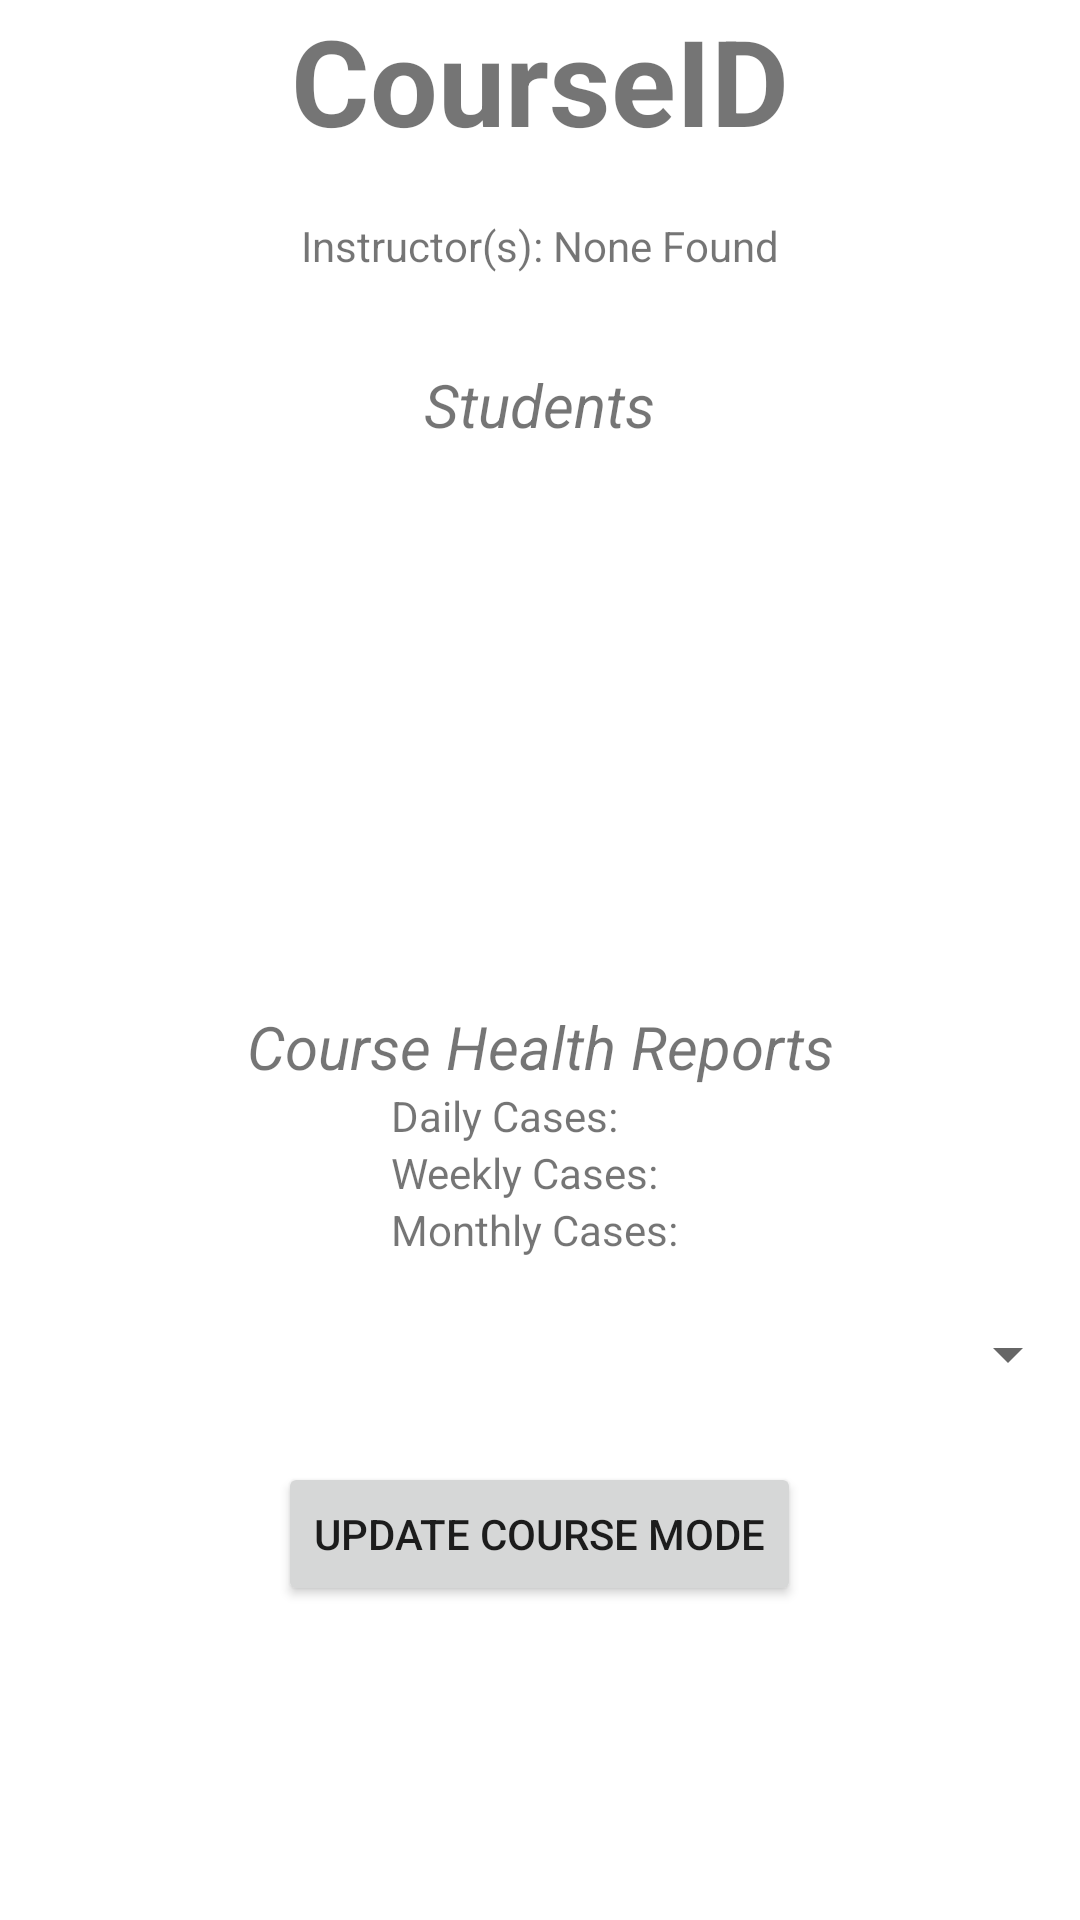

Android layout source for this screen:
<!-- AndroidManifest.xml: application theme Theme.Covider -->
<!-- res/layout/activity_course_info.xml -->
<?xml version="1.0" encoding="utf-8"?>
<androidx.constraintlayout.widget.ConstraintLayout xmlns:android="http://schemas.android.com/apk/res/android"
    android:layout_width="match_parent"
    android:layout_height="match_parent">

    <LinearLayout
        android:layout_width="match_parent"
        android:layout_height="match_parent"
        android:gravity="center_horizontal"
        android:orientation="vertical">

        <TextView
            android:id="@+id/view_course_id"
            android:layout_width="match_parent"
            android:layout_height="wrap_content"
            android:gravity="center"
            android:text="CourseID"
            android:textSize="40sp"
            android:textStyle="bold" />

        <TextView
            android:id="@+id/course_node"
            android:layout_width="match_parent"
            android:layout_height="wrap_content"
            android:gravity="center"
            android:text="" />

        <TableLayout
            android:id="@+id/table_coursedata"
            android:layout_width="match_parent"
            android:layout_height="wrap_content">

            <TableRow
                android:layout_width="match_parent"
                android:layout_height="match_parent"
                android:gravity="center">

                <TextView
                    android:layout_width="wrap_content"
                    android:layout_height="wrap_content"
                    android:gravity="left"
                    android:text="@string/text_instructor"
                    android:textIsSelectable="false" />

                <TextView
                    android:id="@+id/view_instructor"
                    android:layout_width="wrap_content"
                    android:layout_height="wrap_content"
                    android:gravity="left"
                    android:text="None Found" />

            </TableRow>

        </TableLayout>

        <Space
            android:layout_width="1dp"
            android:layout_height="30dp" />

        <TextView
            android:id="@+id/text_students"
            android:layout_width="wrap_content"
            android:layout_height="wrap_content"
            android:gravity="center"
            android:text="@string/text_students"
            android:textSize="20sp"
            android:textStyle="italic" />

        <ScrollView
            android:layout_width="match_parent"
            android:layout_height="157dp">

            <LinearLayout
                android:id="@+id/table_students"
                android:layout_width="match_parent"
                android:layout_height="wrap_content"
                android:gravity="center_horizontal"
                android:orientation="vertical" />
        </ScrollView>

        <Space
            android:layout_width="1dp"
            android:layout_height="30dp" />

        <TextView
            android:id="@+id/text_course_health_reports"
            android:layout_width="match_parent"
            android:layout_height="wrap_content"
            android:gravity="center"
            android:text="@string/text_course_health_reports"
            android:textSize="20sp"
            android:textStyle="italic" />

        <Space
            android:layout_width="1dp"
            android:layout_height="0dp" />

        <TableLayout
            android:id="@+id/table_course_health_reports"
            android:layout_width="match_parent"
            android:layout_height="wrap_content">

            <TableRow
                android:layout_width="match_parent"
                android:layout_height="match_parent"
                android:gravity="center">

                <TextView
                    android:layout_width="wrap_content"
                    android:layout_height="wrap_content"
                    android:gravity="left"
                    android:text="Daily Cases: " />

                <TextView
                    android:id="@+id/view_daily_course_cases"
                    android:layout_width="wrap_content"
                    android:layout_height="wrap_content"
                    android:gravity="left"
                    android:text="" />

            </TableRow>

            <TableRow
                android:layout_width="match_parent"
                android:layout_height="match_parent"
                android:gravity="center">

                <TextView
                    android:layout_width="wrap_content"
                    android:layout_height="wrap_content"
                    android:gravity="left"
                    android:text="Weekly Cases: " />

                <TextView
                    android:id="@+id/view_weekly_course_cases"
                    android:layout_width="wrap_content"
                    android:layout_height="wrap_content"
                    android:gravity="left"
                    android:text="" />

            </TableRow>

            <TableRow
                android:layout_width="match_parent"
                android:layout_height="match_parent"
                android:gravity="center">

                <TextView
                    android:layout_width="wrap_content"
                    android:layout_height="wrap_content"
                    android:gravity="left"
                    android:text="Monthly Cases: " />

                <TextView
                    android:id="@+id/view_monthly_course_cases"
                    android:layout_width="wrap_content"
                    android:layout_height="wrap_content"
                    android:gravity="left"
                    android:text="" />

            </TableRow>
        </TableLayout>

        <Space
            android:layout_width="1dp"
            android:layout_height="20dp" />

        <Spinner
            android:id="@+id/spinner_course_mode"
            android:layout_width="match_parent"
            android:layout_height="wrap_content"
            android:textAlignment="center"/>

        <androidx.appcompat.widget.AppCompatButton
            android:id="@+id/button_update_course_mode"
            android:layout_width="wrap_content"
            android:layout_height="wrap_content"
            android:layout_marginTop="24dp"
            android:layout_marginBottom="12dp"
            android:gravity="center"
            android:padding="12dp"
            android:text="Update Course Mode" />

    </LinearLayout>

</androidx.constraintlayout.widget.ConstraintLayout>
<!-- resources referenced by this layout -->
<resources>
  <string name="text_course_health_reports">Course Health Reports</string>
  <string name="text_instructor">"Instructor(s): "</string>
  <string name="text_students">Students</string>
  <style name="Theme.Covider" parent="Theme.MaterialComponents.DayNight.DarkActionBar">
          
          <item name="colorPrimary">@color/blue_med</item>
          <item name="colorPrimaryVariant">@color/blue_dark</item>
          <item name="colorOnPrimary">@color/white</item>
          
          <item name="colorSecondary">@color/orange_light</item>
          <item name="colorSecondaryVariant">@color/orange_dark</item>
          <item name="colorOnSecondary">@color/black</item>
          
          
          
          
          
          
          
          
          
          <item name="android:statusBarColor" tools:targetApi="l">?attr/colorPrimaryVariant</item>
          
      </style>
  <color name="blue_med">#FF3F7CFF</color>
  <color name="blue_dark">#FF004DF2</color>
  <color name="white">#FFFFFFFF</color>
  <color name="orange_light">#FFFFC23F</color>
  <color name="orange_dark">#FFF2A500</color>
  <color name="black">#FF000000</color>
</resources>
